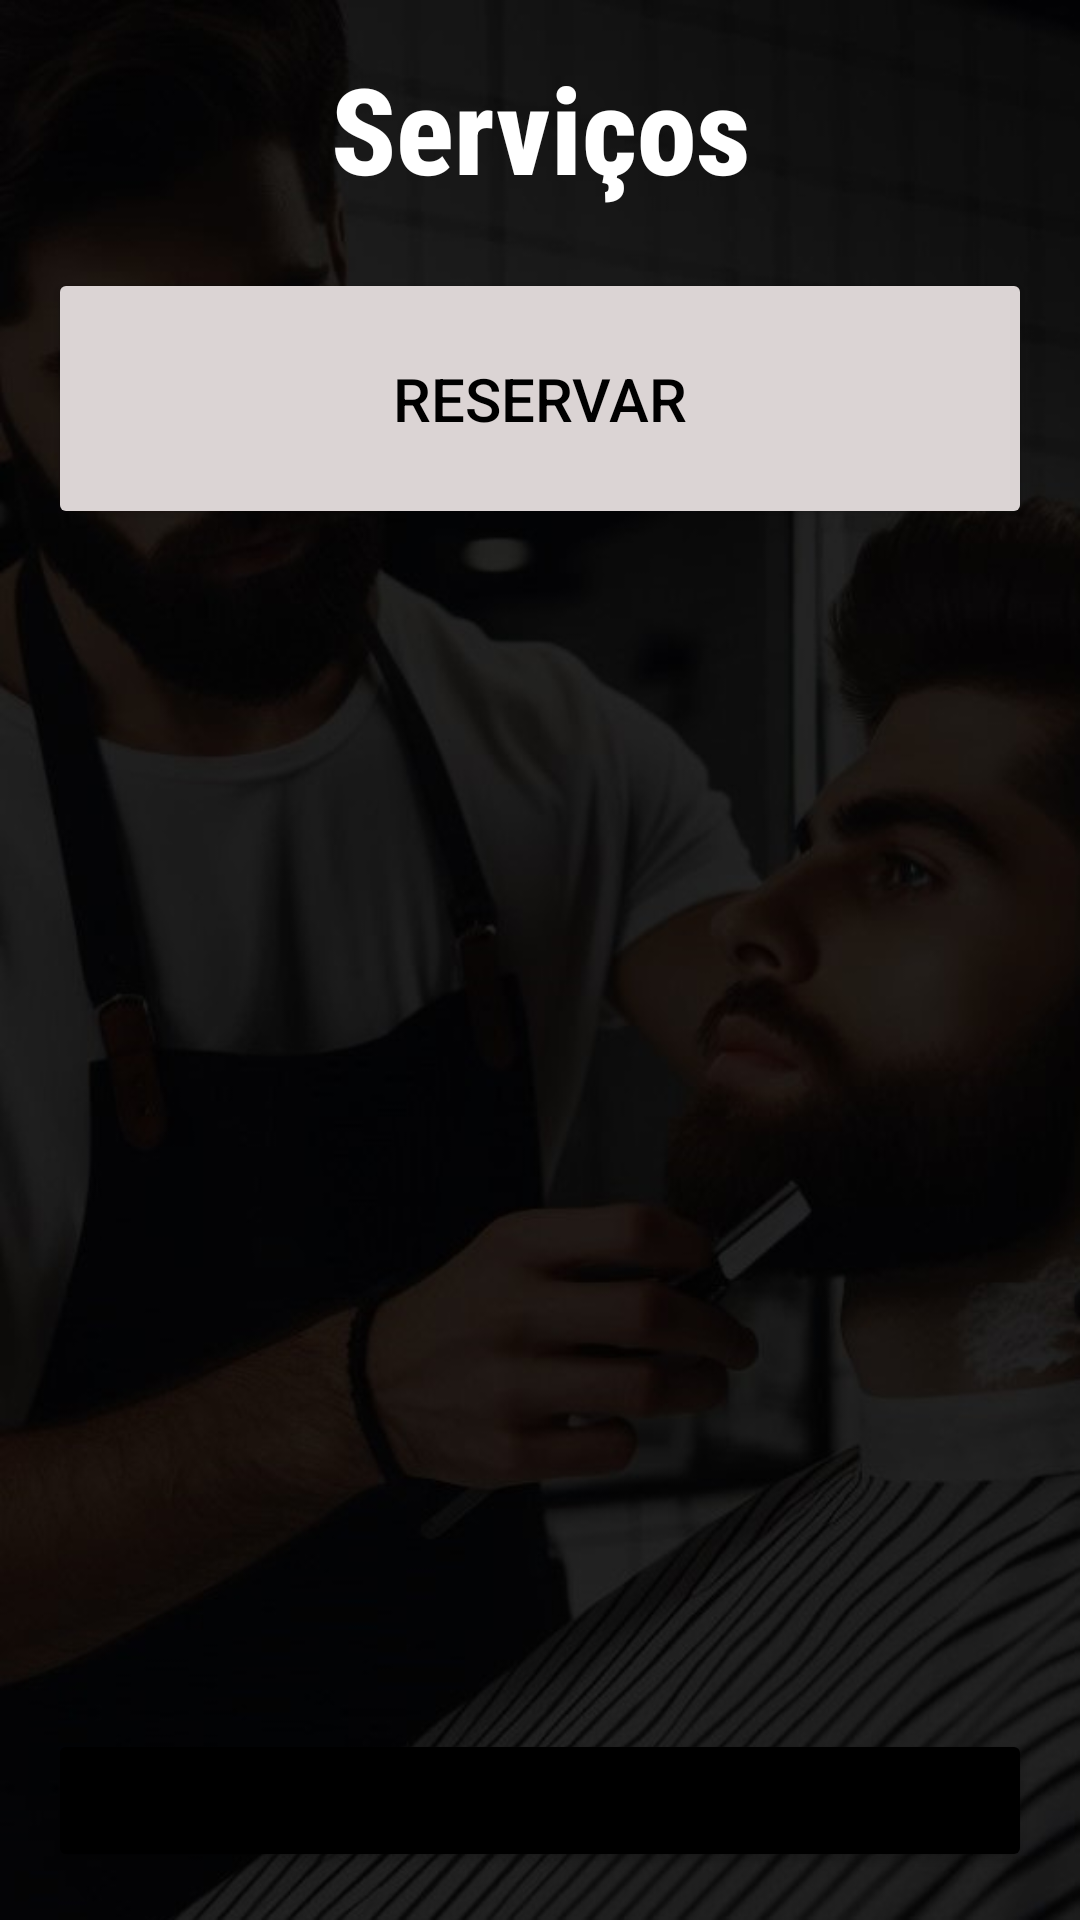

Here is an Android app screen rendered from its layout file. Give the layout XML and the strings, colors and styles it references.
<!-- AndroidManifest.xml: application theme Theme.DuBeardIFSC -->
<!-- res/layout/activity_main_client.xml -->
<?xml version="1.0" encoding="utf-8"?>
<LinearLayout xmlns:android="http://schemas.android.com/apk/res/android"
    xmlns:app="http://schemas.android.com/apk/res-auto"
    xmlns:tools="http://schemas.android.com/tools"
    android:layout_width="match_parent"
    android:layout_height="match_parent"
    android:background="@drawable/background"
    android:orientation="vertical"
    android:padding="16dp"
    tools:context=".activity.Reserva.MainClient">

    <TextView
        android:layout_width="wrap_content"
        android:layout_height="wrap_content"
        android:layout_gravity="center"
        android:gravity="center"
        android:text="Serviços"
        android:fontFamily="sans-serif-condensed-medium"
        android:textColor="@color/white"
        android:textSize="40sp"
        android:textStyle="bold" />


    <Button
        android:id="@+id/btReservar"
        android:layout_width="match_parent"
        android:layout_height="wrap_content"
        android:layout_marginTop="20dp"
        android:backgroundTint="@color/cinza_claro"
        android:padding="30dp"
        android:text="Reservar"
        android:textColor="@color/black"
        android:textSize="20dp" />

    <Button
        android:id="@+id/deslogar"
        android:layout_width="match_parent"
        android:layout_height="wrap_content"
        android:layout_marginTop="400dp"
        android:backgroundTint="@color/black"
        android:padding="30dp"
        android:text="Sair"
        android:textSize="20dp" />

</LinearLayout>
<!-- resources referenced by this layout -->
<resources>
  <color name="black">#FF000000</color>
  <color name="cinza_claro">#DBD4D4</color>
  <color name="white">#FFFFFFFF</color>
  <!-- drawable background: jpeg bitmap (drawable, 60591 bytes) -->
  <style name="Theme.DuBeardIFSC" parent="Base.Theme.DuBeardIFSC" />
  <style name="Base.Theme.DuBeardIFSC" parent="Theme.Material3.DayNight.NoActionBar">
          
          
      </style>
</resources>
